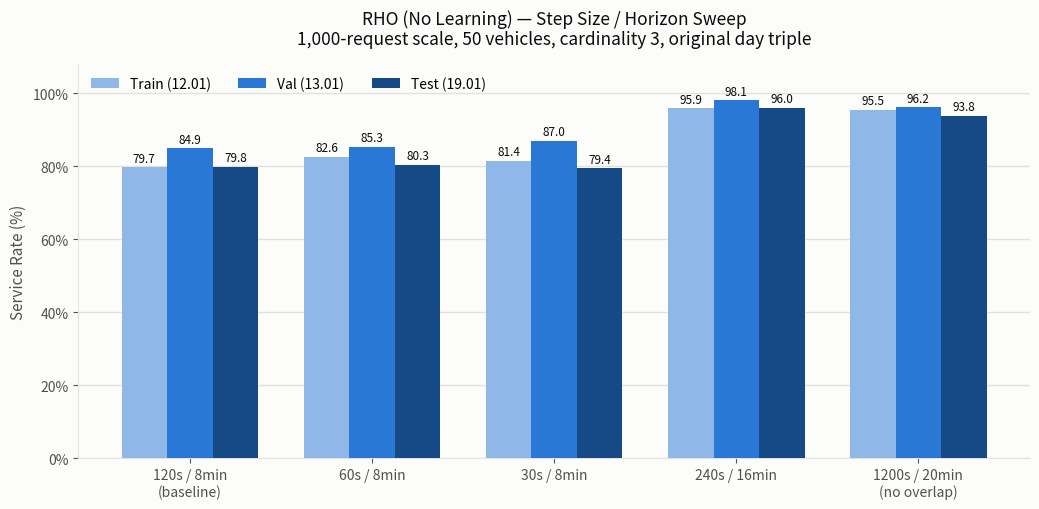

Recreate this plot in Python. (Note: this script raises an exception after producing the figure.)
import matplotlib.pyplot as plt
import matplotlib.ticker as mticker

BLUE = "#2a78d6"
GREEN = "#3f9142"
TEXT_PRIMARY = "#0b0b0b"
TEXT_SECONDARY = "#52514e"
GRID = "#e3e2dd"

configs = ["120s / 8min\n(baseline)", "60s / 8min", "30s / 8min", "240s / 16min", "1200s / 20min\n(no overlap)"]
train = [79.70, 82.60, 81.40, 95.90, 95.50]
val = [84.91, 85.29, 87.01, 98.09, 96.18]
test = [79.83, 80.35, 79.42, 95.97, 93.80]

x = range(len(configs))
width = 0.25

fig, ax = plt.subplots(figsize=(10.5, 5.2))
fig.patch.set_facecolor("#fcfcfb")
ax.set_facecolor("#fcfcfb")

bars_train = ax.bar([i - width for i in x], train, width, label="Train (12.01)", color="#8fb8e8", zorder=3)
bars_val = ax.bar([i for i in x], val, width, label="Val (13.01)", color=BLUE, zorder=3)
bars_test = ax.bar([i + width for i in x], test, width, label="Test (19.01)", color="#164a87", zorder=3)

for bars in [bars_train, bars_val, bars_test]:
    for bar in bars:
        h = bar.get_height()
        ax.annotate(f"{h:.1f}", (bar.get_x() + bar.get_width() / 2, h),
                    textcoords="offset points", xytext=(0, 4), ha="center",
                    fontsize=8.5, color=TEXT_PRIMARY)

ax.set_xticks(list(x))
ax.set_xticklabels(configs, fontsize=10)
ax.set_ylabel("Service Rate (%)", fontsize=11, color=TEXT_SECONDARY)
ax.set_title(
    "RHO (No Learning) — Step Size / Horizon Sweep\n"
    "1,000-request scale, 50 vehicles, cardinality 3, original day triple",
    fontsize=12.5, color=TEXT_PRIMARY, pad=14,
)

ax.set_ylim(0, 108)
ax.yaxis.set_major_formatter(mticker.PercentFormatter(decimals=0))
ax.grid(axis="y", color=GRID, linewidth=1, zorder=0)
ax.grid(axis="x", visible=False)
for spine in ["top", "right"]:
    ax.spines[spine].set_visible(False)
for spine in ["left", "bottom"]:
    ax.spines[spine].set_color(GRID)
ax.tick_params(colors=TEXT_SECONDARY, labelsize=10)
ax.legend(frameon=False, fontsize=10, loc="upper left", ncol=3)

plt.tight_layout()
out_pdf = "figures_export/nyc_rho_stepsize_sweep.pdf"
out_png = "figures_export/nyc_rho_stepsize_sweep.png"
plt.savefig(out_pdf, facecolor=fig.get_facecolor())
plt.savefig(out_png, dpi=200, facecolor=fig.get_facecolor())
print("saved:", out_pdf)
print("saved:", out_png)
